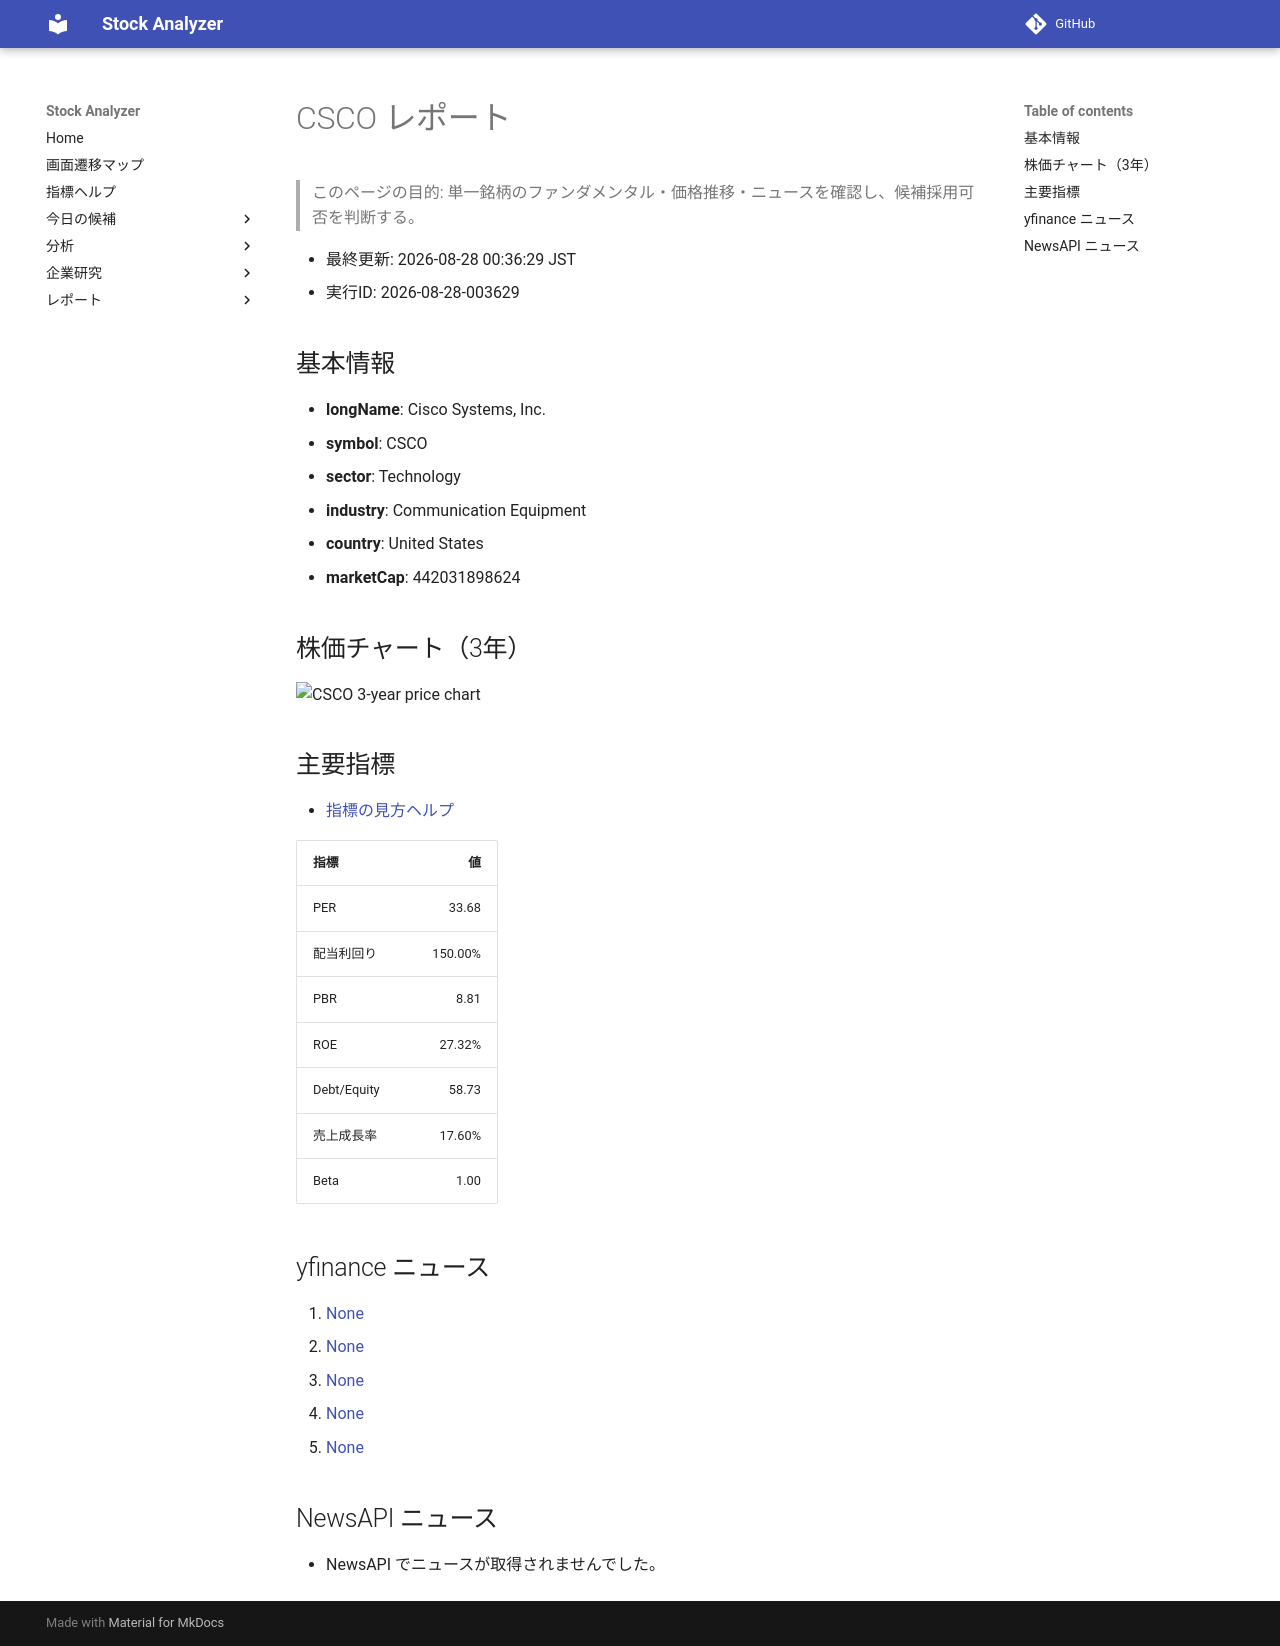

repository: Yumi-note/Making-APP · page: reports/2026-08-28/003629/CSCO/index.html · generator: mkdocs

# CSCO レポート

> このページの目的: 単一銘柄のファンダメンタル・価格推移・ニュースを確認し、候補採用可否を判断する。

- 最終更新: 2026-08-28 00:36:29 JST
- 実行ID: 2026-08-28-003629

## 基本情報

- **longName**: Cisco Systems, Inc.
- **symbol**: CSCO
- **sector**: Technology
- **industry**: Communication Equipment
- **country**: United States
- **marketCap**: 442031898624

## 株価チャート（3年）

![CSCO 3-year price chart](CSCO_3y.png)

## 主要指標

- [指標の見方ヘルプ](../../../../indicators.md)

| 指標 | 値 |
|---|---:|
| PER | 33.68 |
| 配当利回り | 150.00% |
| PBR | 8.81 |
| ROE | 27.32% |
| Debt/Equity | 58.73 |
| 売上成長率 | 17.60% |
| Beta | 1.00 |

## yfinance ニュース

1. [None](None)
2. [None](None)
3. [None](None)
4. [None](None)
5. [None](None)

## NewsAPI ニュース

- NewsAPI でニュースが取得されませんでした。
